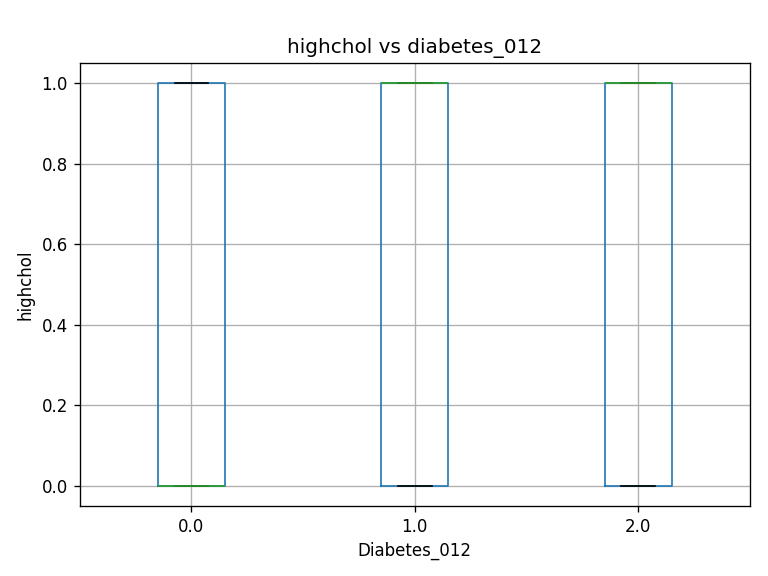

The data file committed next to this chart (first rows):
diabetes_012, count, mean, median
0.0, 190055, 0.3953, 0.0
1.0, 4629, 0.6209, 1.0
2.0, 35097, 0.6695, 1.0
